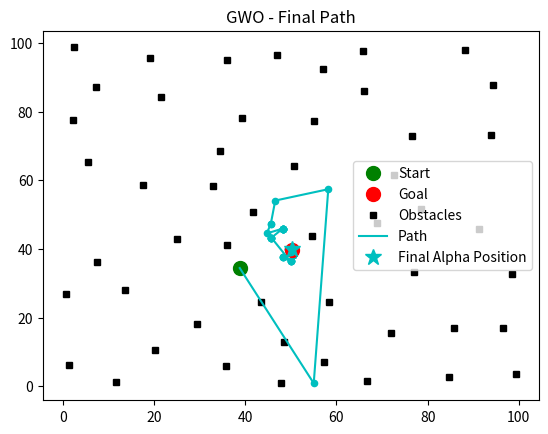
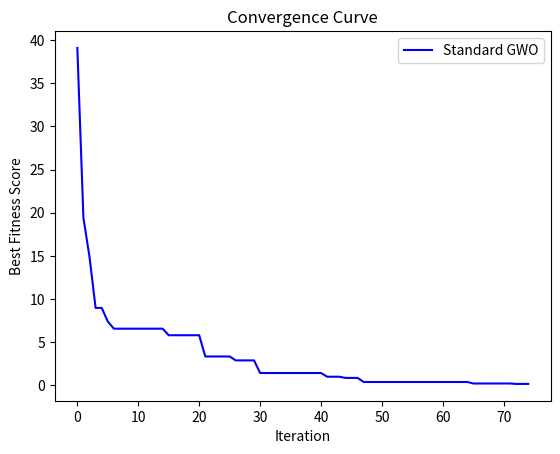

These figures' Python source, in order:
import matplotlib.pyplot as plt
import numpy as np

# Parameters
Pop_size = 10
Max_T = 75
Dim = 2
Num_obstacles = 50
safe_distance = 5
bounds = np.array([[0, 100], [0, 100]])


def generate_start_and_goal(bounds):
    start = np.random.uniform(bounds[:, 0], bounds[:, 1])
    goal = np.random.uniform(bounds[:, 0], bounds[:, 1])
    return start, goal


# Generate obstacles with random placement
def generate_obstacles(num_obstacles, bounds, start, goal, safe_distance):
    obstacles = []
    while len(obstacles) < num_obstacles:
        obs = np.random.uniform(bounds[:, 0], bounds[:, 1], size=(1, 2)).flatten()
        if (
            np.linalg.norm(obs - start) >= safe_distance
            and np.linalg.norm(obs - goal) >= safe_distance
            and all(
                np.linalg.norm(obs - other) >= 2 * safe_distance for other in obstacles
            )
        ):
            obstacles.append(obs)
    return np.array(obstacles)


# Fitness function for both GWO versions
def fitness_function(position, goal, obstacles, safe_distance):
    distance_to_goal = np.linalg.norm(position - goal)
    penalty = sum(
        [
            1000 / dis_to_obs
            for obs in obstacles
            if (dis_to_obs := np.linalg.norm(position - obs)) < safe_distance
        ]
    )
    return distance_to_goal + penalty


# Standard GWO implementation
def gwo(Pop_size, Max_T, Dim, start, goal, bounds, obstacles, safe_distance):
    positions = np.random.uniform(bounds[:, 0], bounds[:, 1], size=(Pop_size, Dim))
    alpha_pos, beta_pos, delta_pos = start.copy(), None, None
    alpha_score, beta_score, delta_score = float("inf"), float("inf"), float("inf")
    best_path, best_scores = [start.copy()], []

    for iter in range(Max_T):
        for i in range(Pop_size):
            fitness = fitness_function(positions[i, :], goal, obstacles, safe_distance)

            if fitness < alpha_score:
                delta_score, delta_pos = beta_score, beta_pos
                beta_score, beta_pos = alpha_score, alpha_pos
                alpha_score, alpha_pos = fitness, positions[i, :].copy()
            elif fitness < beta_score:
                delta_score, delta_pos = beta_score, beta_pos
                beta_score, beta_pos = fitness, positions[i, :].copy()
            elif fitness < delta_score:
                delta_score, delta_pos = fitness, positions[i, :].copy()

        best_path.append(alpha_pos.copy())
        best_scores.append(alpha_score)

        for i in range(Pop_size):
            for j in range(Dim):
                r1_alpha, r2_alpha = np.random.rand(), np.random.rand()
                A1 = 2 * (2 - iter * (2 / Max_T)) * r1_alpha - (2 - iter * (2 / Max_T))
                C1 = 2 * r2_alpha
                D_alpha = abs(C1 * alpha_pos[j] - positions[i, j])
                X1 = alpha_pos[j] - A1 * D_alpha

                A2, C2 = (
                    2 * (2 - iter * (2 / Max_T)) * np.random.rand()
                    - (2 - iter * (2 / Max_T)),
                    2 * np.random.rand(),
                )
                D_beta = (
                    abs(C2 * beta_pos[j] - positions[i, j])
                    if beta_pos is not None
                    else 0
                )
                X2 = beta_pos[j] - A2 * D_beta

                A3, C3 = (
                    2 * (2 - iter * (2 / Max_T)) * np.random.rand()
                    - (2 - iter * (2 / Max_T)),
                    2 * np.random.rand(),
                )
                D_delta = (
                    abs(C3 * delta_pos[j] - positions[i, j])
                    if delta_pos is not None
                    else 0
                )
                X3 = delta_pos[j] - A3 * D_delta

                positions[i, j] = (X1 + X2 + X3) / 3

        positions = np.clip(positions, bounds[:, 0], bounds[:, 1])

    return best_path, best_scores, alpha_pos


start, goal = generate_start_and_goal(bounds)
obstacles = generate_obstacles(Num_obstacles, bounds, start, goal, safe_distance)

# Run both GWO versions
standard_path, standard_scores, standard_final_pos = gwo(
    Pop_size, Max_T, Dim, start, goal, bounds, obstacles, safe_distance
)
standard_path_np = np.array(standard_path)

# Calculate best path length
standard_path_Len = sum(
    np.linalg.norm(standard_path_np[i] - standard_path_np[i + 1])
    for i in range(len(standard_path_np) - 1)
)

print(f"Standard Path Length: {standard_path_Len}")
# Plot final paths

plt.title("GWO - Final Path")
plt.plot(start[0], start[1], "go", markersize=10, label="Start")
plt.plot(goal[0], goal[1], "ro", markersize=10, label="Goal")
plt.plot(obstacles[:, 0], obstacles[:, 1], "ks", markersize=4, label="Obstacles")
plt.plot(
    standard_path_np[:, 0], standard_path_np[:, 1], "c-", linewidth=1.5, label="Path"
)
plt.scatter(standard_path_np[:, 0], standard_path_np[:, 1], color="c", s=20, marker="o")
plt.plot(
    standard_final_pos[0],
    standard_final_pos[1],
    "c*",
    markersize=12,
    label="Final Alpha Position",
)
plt.legend()


# Combined convergence curves
plt.figure()
plt.plot(range(Max_T), standard_scores, "b-", label="Standard GWO")
plt.xlabel("Iteration")
plt.ylabel("Best Fitness Score")
plt.title("Convergence Curve")
plt.legend()
plt.show()
